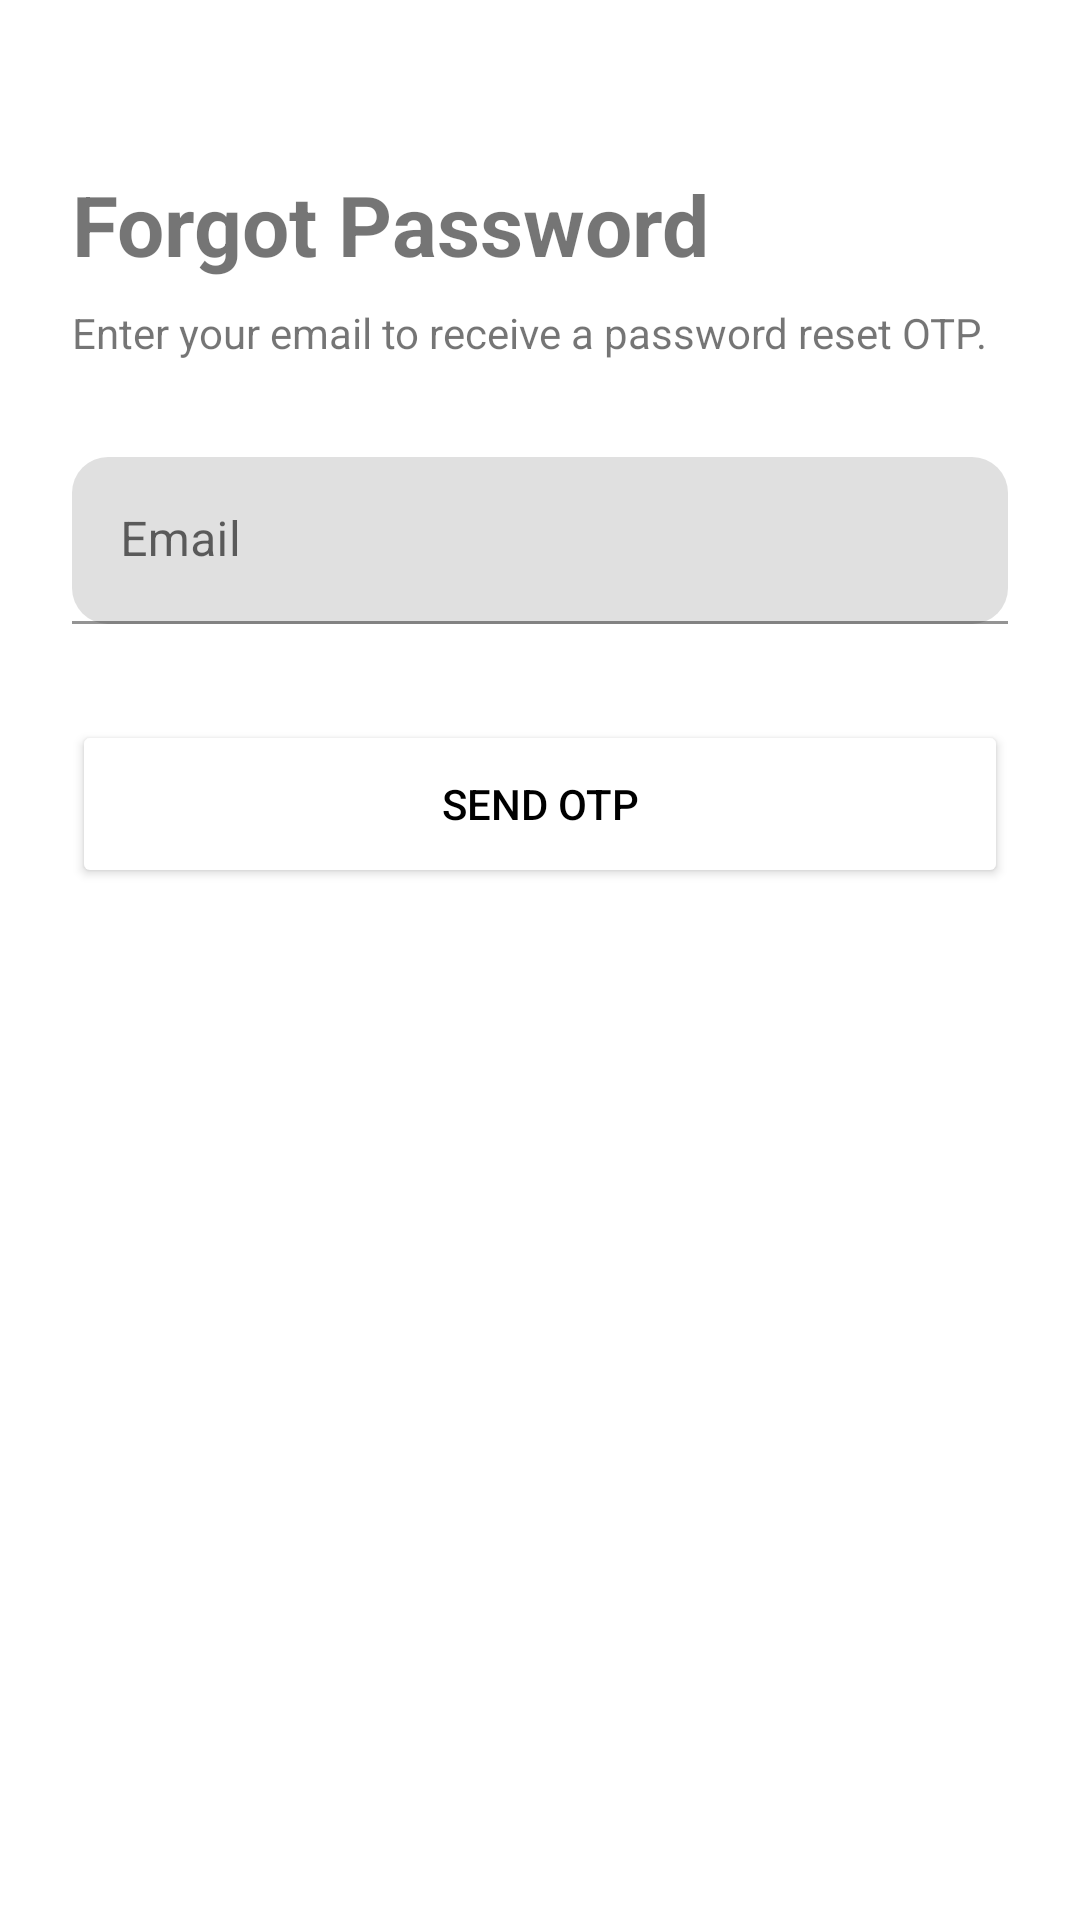

Layout XML and referenced resources for this Android screen:
<!-- AndroidManifest.xml: activity theme Theme.SolarGrid -->
<!-- res/layout/activity_forgot_password.xml -->
<?xml version="1.0" encoding="utf-8"?>
<LinearLayout xmlns:android="http://schemas.android.com/apk/res/android"
    xmlns:app="http://schemas.android.com/apk/res-auto"
    android:layout_width="match_parent"
    android:layout_height="match_parent"
    android:orientation="vertical"
    android:padding="24dp"
    android:background="@color/solarix_surface">

    <TextView
        android:layout_width="match_parent"
        android:layout_height="wrap_content"
        android:text="Forgot Password"
        android:textSize="28sp"
        android:textStyle="bold"
        android:layout_marginTop="32dp"
        android:textColor="@color/slate_900" />

    <TextView
        android:layout_width="match_parent"
        android:layout_height="wrap_content"
        android:text="Enter your email to receive a password reset OTP."
        android:layout_marginTop="8dp"
        android:textColor="@color/slate_500" />

    <com.google.android.material.textfield.TextInputLayout
        android:layout_width="match_parent"
        android:layout_height="wrap_content"
        android:layout_marginTop="32dp"
        app:boxCornerRadiusTopStart="12dp"
        app:boxCornerRadiusTopEnd="12dp"
        app:boxCornerRadiusBottomStart="12dp"
        app:boxCornerRadiusBottomEnd="12dp"
        app:boxStrokeColor="@color/solar_yellow">

        <com.google.android.material.textfield.TextInputEditText
            android:id="@+id/etEmail"
            android:layout_width="match_parent"
            android:layout_height="wrap_content"
            android:hint="Email"
            android:inputType="textEmailAddress" />

    </com.google.android.material.textfield.TextInputLayout>

    <Button
        android:id="@+id/btnSendOtp"
        android:layout_width="match_parent"
        android:layout_height="56dp"
        android:layout_marginTop="32dp"
        app:cornerRadius="12dp"
        android:backgroundTint="@color/solar_yellow"
        android:textColor="@color/black"
        android:text="Send OTP" />

</LinearLayout>
<!-- resources referenced by this layout -->
<resources>
  <style name="Theme.SolarGrid" parent="Theme.MaterialComponents.Light.NoActionBar">
          <item name="colorPrimary">@color/solar_yellow</item>
          <item name="colorPrimaryVariant">@color/solar_yellow_dark</item>
          <item name="colorOnPrimary">@color/dashboard_text</item>
          <item name="colorSecondary">@color/solar_yellow</item>
          <item name="colorOnSecondary">@color/dashboard_text</item>
          <item name="android:statusBarColor">@color/solarix_header</item>
          <item name="android:windowLightStatusBar">true</item>
          <item name="android:navigationBarColor">@android:color/transparent</item>
          <item name="materialAlertDialogTheme">@style/Theme.SolarGrid.AlertDialog</item>
      </style>
  <style name="Theme.SolarGrid.AlertDialog" parent="ThemeOverlay.MaterialComponents.MaterialAlertDialog">
          <item name="shapeAppearanceOverlay">@style/ShapeAppearance.SolarGrid.Dialog</item>
      </style>
  <style name="ShapeAppearance.SolarGrid.Dialog" parent="ShapeAppearance.MaterialComponents.MediumComponent">
          <item name="cornerFamily">rounded</item>
          <item name="cornerSize">24dp</item>
      </style>
  <!-- not gathered from this repository: default colours our renderer supplied (Android Studio template values) -->
  <color name="black">#FF000000</color>
</resources>
